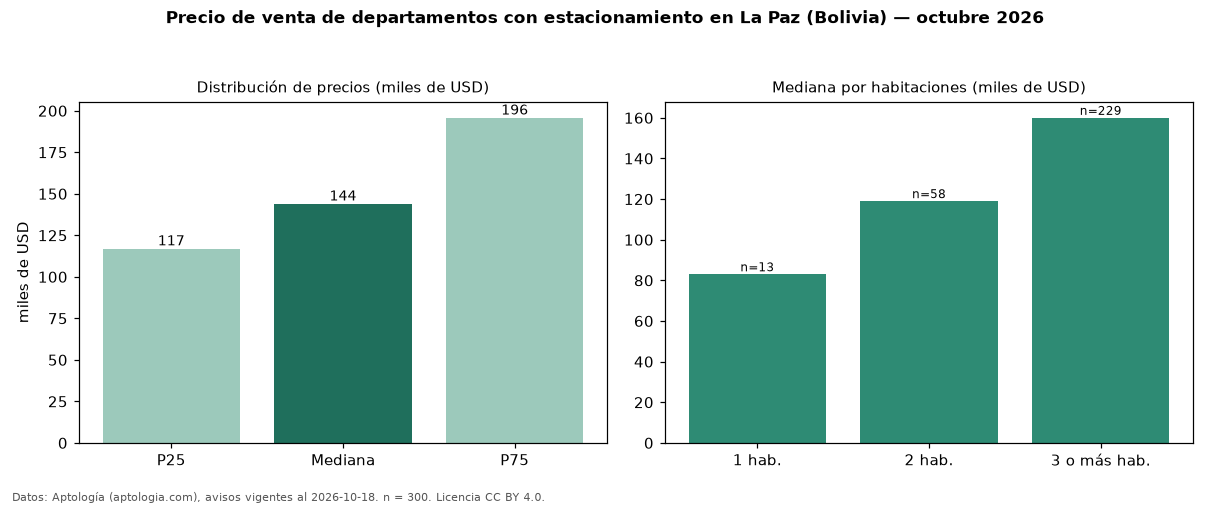

Values plotted in this chart, from the file beside it:
seccion, metrica, valor, moneda, n
filtro, parq1, con estacionamiento, , 300
precio, p25, 117000, USD, 300
precio, mediana, 144000, USD, 300
precio, p75, 195750, USD, 300
precio, minimo, 45900, USD, 300
precio, maximo, 690000, USD, 300
m2, mediana_precio_m2, 1091, USD, 283
m2, area_mediana_m2, 140.0, m2, 283
admin, mediana_admin_mes, 50.0, USD, 234
banos, mediana_banos, 3.0, , 
parqueadero, pct_con_parqueadero, 100.0, %, 300
habitaciones, 1, 83000, USD, 13
habitaciones, 2, 119000, USD, 58
habitaciones, 3+, 160000, USD, 229
fuente, fecha_datos, 2026-10-18, , 
fuente, atribucion, https://www.aptologia.com/bo/venta/la-pa…, , 
fuente, licencia, CC BY 4.0, , 
